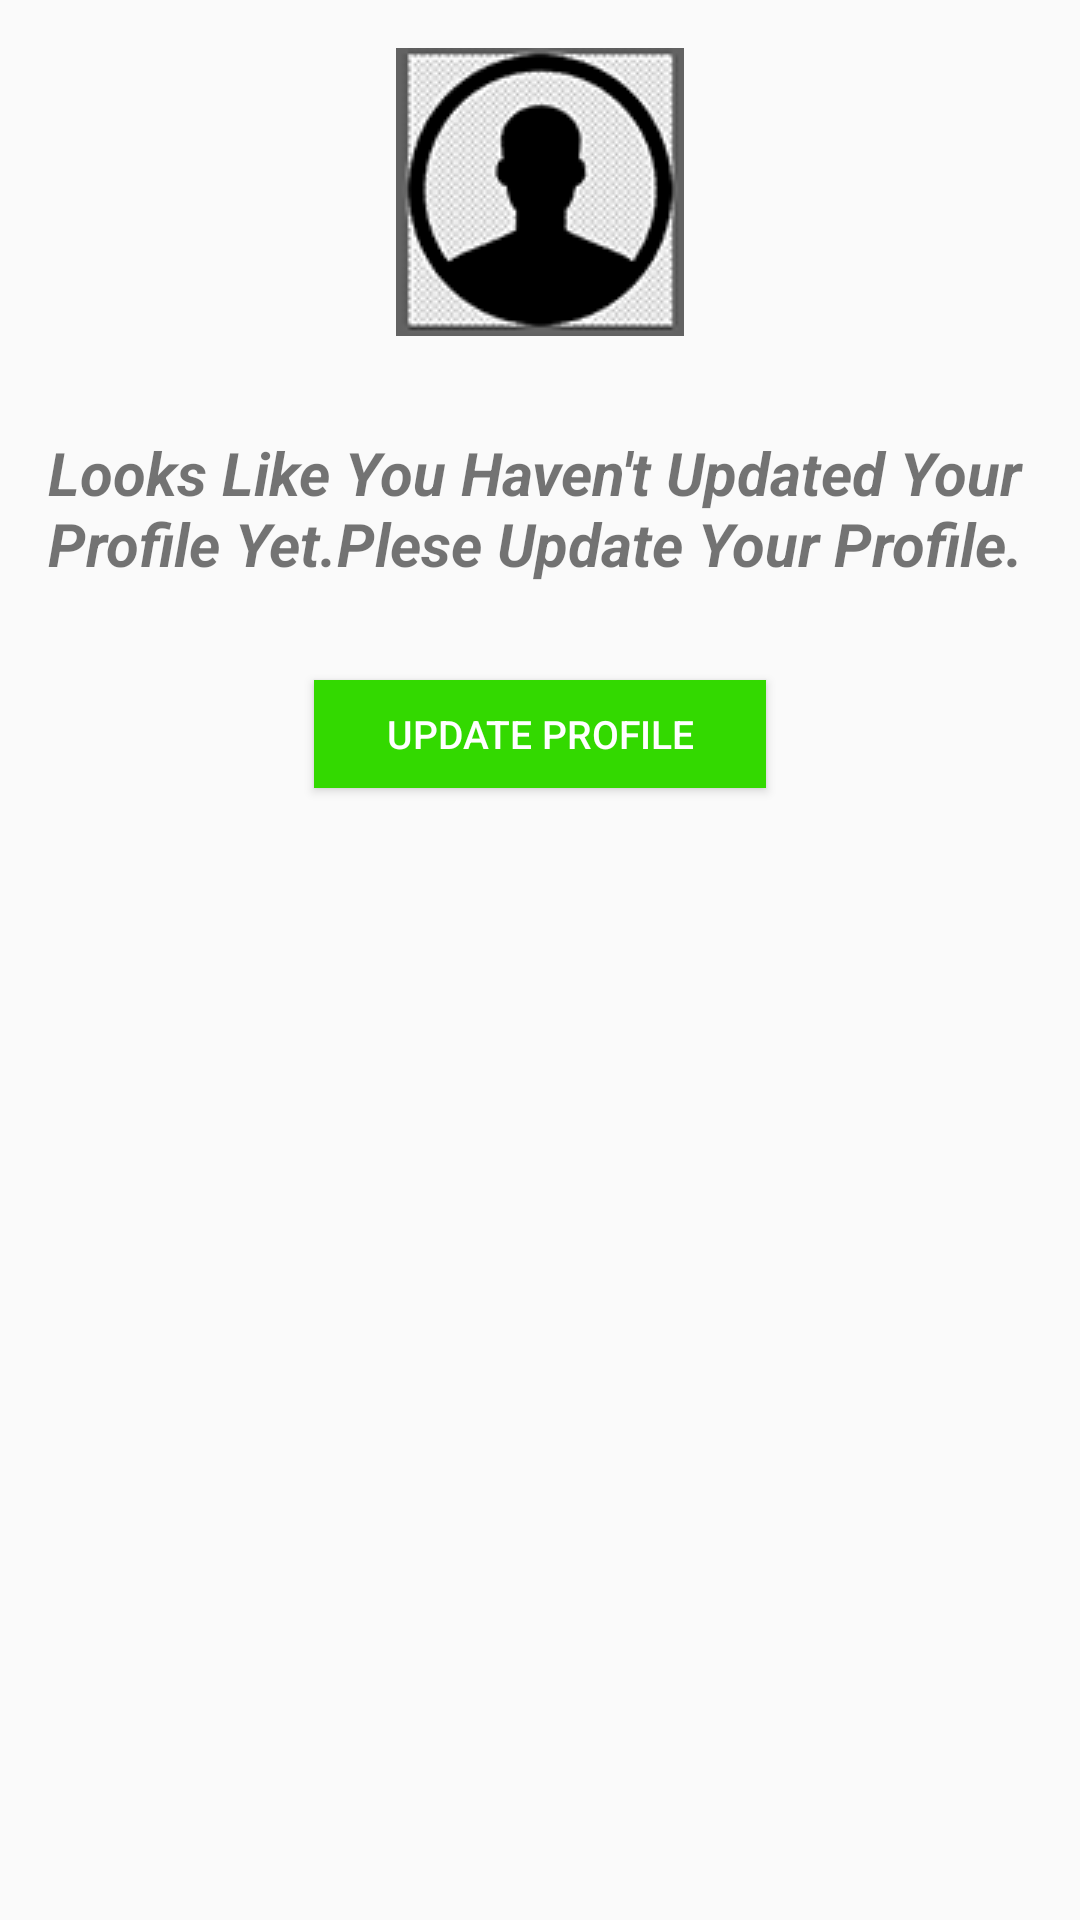

The Android layout XML behind this screen, and the referenced resources:
<!-- AndroidManifest.xml: application theme AppTheme -->
<!-- res/layout/dialog_account_creation.xml -->
<?xml version="1.0" encoding="utf-8"?>
<LinearLayout xmlns:android="http://schemas.android.com/apk/res/android"
    xmlns:app="http://schemas.android.com/apk/res-auto"
    android:orientation="vertical" android:layout_width="match_parent"
    android:layout_height="match_parent">

    <ImageView
        android:id="@+id/imageView3"
        android:layout_width="wrap_content"
        android:layout_height="wrap_content"
        android:layout_gravity="center"
        android:layout_marginTop="16dp"
        app:srcCompat="@drawable/account_pic" />


    <TextView
        android:layout_width="wrap_content"
        android:layout_height="wrap_content"
        android:text="Looks Like You Haven't Updated Your Profile Yet.Plese Update Your Profile."
        android:textSize="20sp"
        android:padding="16dp"
        android:layout_marginTop="16dp"
        android:textStyle="bold|italic"
        android:layout_gravity="center"/>

    <Button
        android:id="@+id/declineButton"
        android:layout_width="wrap_content"
        android:layout_height="36dp"
        android:text="Update Profile"
        android:background="@color/green"

        android:layout_marginTop="16dp"
        android:paddingLeft="24dp"
        android:paddingRight="24dp"
        android:paddingTop="8dp"
        android:paddingBottom="8dp"
        android:textColor="#FFFF"
        android:textSize="13dp"

        android:layout_gravity="center"
        android:layout_marginBottom="40dp"

        />

</LinearLayout>
<!-- resources referenced by this layout -->
<resources>
  <color name="green">#33d900</color>
  <!-- drawable account_pic: png bitmap (drawable, 10350 bytes) -->
  <style name="AppTheme" parent="Theme.AppCompat.Light.DarkActionBar">
          
          <item name="colorPrimary">#17ce63</item>
          <item name="colorPrimaryDark">#009e41</item>
          <item name="colorAccent">@color/colorAccent</item>
      </style>
  <color name="colorAccent">#FF4081</color>
</resources>
